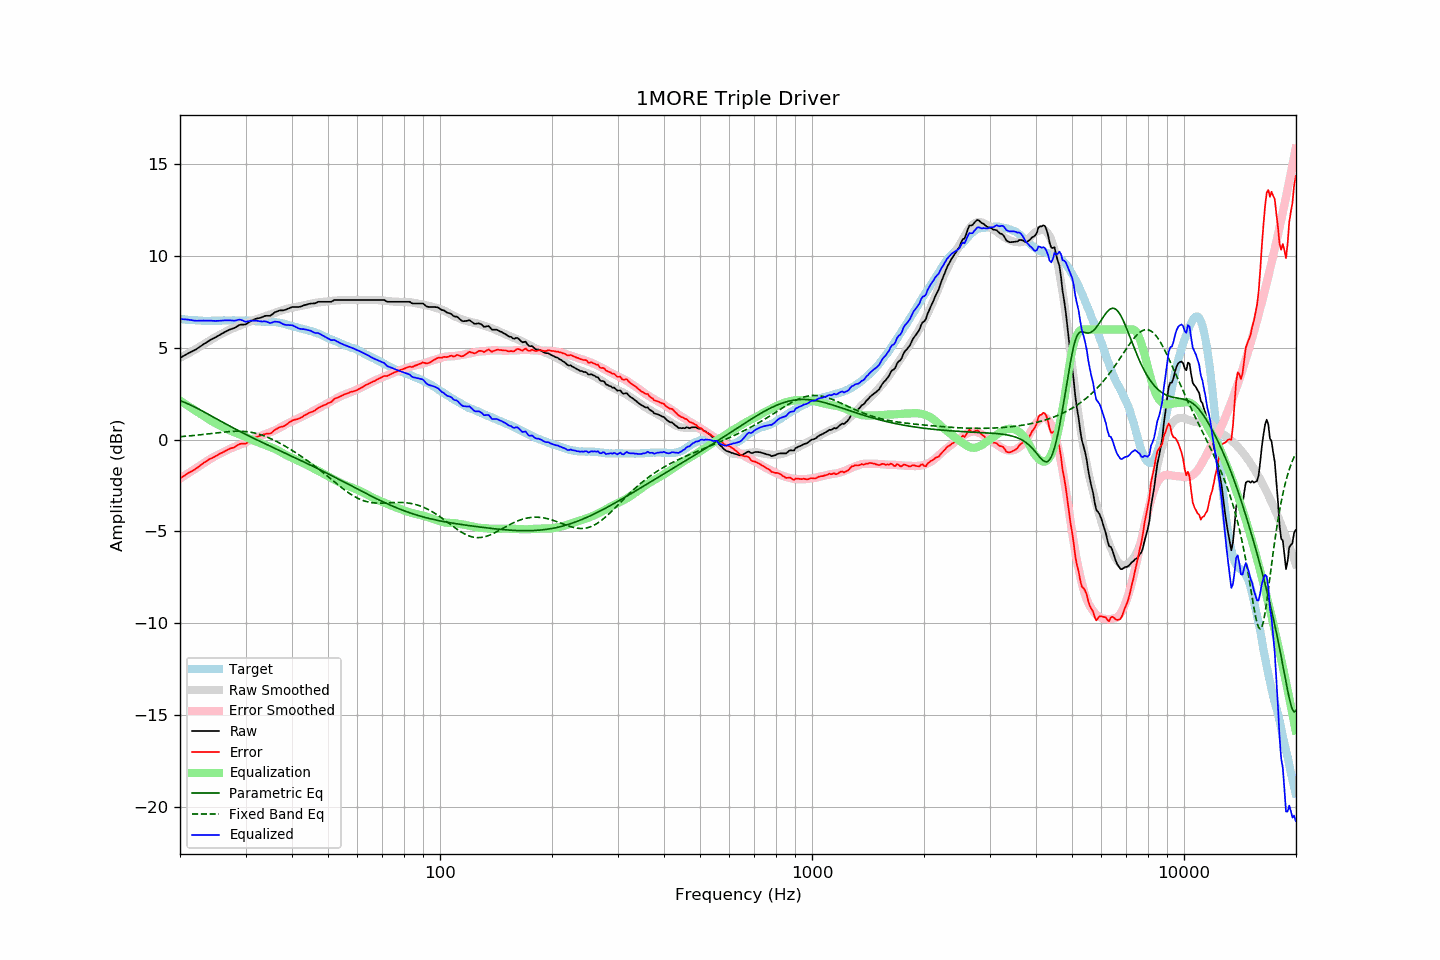

Data behind this chart, as committed beside it:
frequency, raw, error, smoothed, error_smoothed, equalization, parametric_eq, fixed_band_eq, equalized_raw, equalized_smoothed, target
20.00, 4.45, -2.12, 4.45, -2.12, 2.12, 2.12, 0.16, 6.57, 6.57, 6.57
20.20, 4.50, -2.06, 4.50, -2.07, 2.07, 2.09, 0.17, 6.56, 6.56, 6.56
20.40, 4.55, -2.00, 4.54, -2.01, 2.01, 2.06, 0.17, 6.56, 6.55, 6.55
20.61, 4.60, -1.95, 4.59, -1.95, 1.95, 2.02, 0.18, 6.55, 6.54, 6.55
20.81, 4.65, -1.88, 4.64, -1.90, 1.90, 1.98, 0.19, 6.54, 6.54, 6.53
21.02, 4.70, -1.83, 4.69, -1.84, 1.84, 1.95, 0.20, 6.54, 6.53, 6.53
21.23, 4.74, -1.78, 4.74, -1.78, 1.78, 1.91, 0.20, 6.52, 6.52, 6.52
21.44, 4.79, -1.74, 4.79, -1.73, 1.73, 1.87, 0.21, 6.51, 6.51, 6.53
21.66, 4.83, -1.69, 4.84, -1.67, 1.67, 1.82, 0.22, 6.50, 6.51, 6.52
21.87, 4.87, -1.64, 4.89, -1.61, 1.61, 1.78, 0.23, 6.48, 6.50, 6.51
22.09, 4.92, -1.58, 4.94, -1.56, 1.56, 1.74, 0.24, 6.47, 6.50, 6.50
22.31, 4.98, -1.52, 4.99, -1.50, 1.50, 1.69, 0.25, 6.48, 6.49, 6.50
22.54, 5.04, -1.45, 5.04, -1.44, 1.44, 1.65, 0.26, 6.48, 6.49, 6.49
22.76, 5.10, -1.39, 5.10, -1.38, 1.38, 1.60, 0.27, 6.48, 6.48, 6.48
22.99, 5.16, -1.32, 5.15, -1.33, 1.33, 1.55, 0.28, 6.48, 6.48, 6.47
23.22, 5.22, -1.25, 5.21, -1.27, 1.27, 1.51, 0.29, 6.49, 6.48, 6.46
23.45, 5.27, -1.21, 5.26, -1.21, 1.21, 1.46, 0.30, 6.48, 6.47, 6.47
23.69, 5.33, -1.14, 5.32, -1.15, 1.15, 1.41, 0.31, 6.48, 6.47, 6.46
23.92, 5.39, -1.07, 5.37, -1.10, 1.10, 1.36, 0.32, 6.49, 6.47, 6.46
24.16, 5.44, -1.03, 5.42, -1.05, 1.05, 1.31, 0.33, 6.48, 6.47, 6.47
24.40, 5.48, -1.00, 5.48, -0.99, 0.99, 1.26, 0.34, 6.47, 6.47, 6.48
24.65, 5.53, -0.95, 5.53, -0.95, 0.95, 1.22, 0.35, 6.47, 6.47, 6.48
24.89, 5.57, -0.91, 5.58, -0.90, 0.90, 1.17, 0.36, 6.46, 6.48, 6.48
25.14, 5.62, -0.86, 5.63, -0.85, 0.85, 1.12, 0.37, 6.47, 6.48, 6.48
25.39, 5.67, -0.81, 5.68, -0.80, 0.80, 1.07, 0.38, 6.47, 6.48, 6.48
25.65, 5.72, -0.76, 5.72, -0.76, 0.76, 1.02, 0.39, 6.48, 6.48, 6.48
25.91, 5.77, -0.72, 5.77, -0.72, 0.72, 0.97, 0.40, 6.49, 6.49, 6.49
26.16, 5.82, -0.68, 5.81, -0.68, 0.68, 0.93, 0.41, 6.49, 6.49, 6.50
26.43, 5.87, -0.63, 5.86, -0.63, 0.63, 0.88, 0.42, 6.50, 6.49, 6.49
26.69, 5.91, -0.59, 5.90, -0.59, 0.59, 0.83, 0.43, 6.49, 6.49, 6.49
26.96, 5.96, -0.54, 5.95, -0.54, 0.54, 0.78, 0.43, 6.50, 6.49, 6.49
27.23, 6.00, -0.49, 5.99, -0.50, 0.50, 0.74, 0.44, 6.49, 6.49, 6.49
27.50, 6.03, -0.46, 6.03, -0.46, 0.46, 0.69, 0.45, 6.49, 6.49, 6.49
27.77, 6.06, -0.44, 6.07, -0.43, 0.43, 0.64, 0.45, 6.48, 6.49, 6.50
28.05, 6.09, -0.41, 6.10, -0.39, 0.39, 0.60, 0.45, 6.48, 6.50, 6.50
28.33, 6.14, -0.35, 6.13, -0.36, 0.36, 0.55, 0.46, 6.50, 6.50, 6.49
28.62, 6.20, -0.29, 6.17, -0.33, 0.33, 0.50, 0.46, 6.52, 6.49, 6.48
28.90, 6.25, -0.25, 6.20, -0.29, 0.29, 0.46, 0.46, 6.54, 6.49, 6.49
29.19, 6.27, -0.23, 6.24, -0.26, 0.26, 0.41, 0.45, 6.52, 6.49, 6.49
29.48, 6.27, -0.22, 6.27, -0.22, 0.22, 0.37, 0.45, 6.49, 6.49, 6.49
29.78, 6.27, -0.22, 6.31, -0.18, 0.18, 0.32, 0.44, 6.45, 6.49, 6.49
30.08, 6.28, -0.22, 6.34, -0.14, 0.14, 0.28, 0.44, 6.42, 6.48, 6.50
30.38, 6.34, -0.15, 6.37, -0.10, 0.10, 0.24, 0.43, 6.44, 6.48, 6.49
30.68, 6.40, -0.08, 6.41, -0.06, 0.06, 0.19, 0.41, 6.46, 6.47, 6.47
30.99, 6.46, -0.02, 6.45, -0.02, 0.02, 0.15, 0.40, 6.48, 6.47, 6.47
31.30, 6.50, 0.04, 6.48, 0.02, -0.02, 0.11, 0.38, 6.48, 6.46, 6.46
31.61, 6.54, 0.08, 6.51, 0.06, -0.06, 0.06, 0.37, 6.48, 6.46, 6.46
31.93, 6.58, 0.13, 6.54, 0.09, -0.09, 0.02, 0.35, 6.48, 6.45, 6.45
32.24, 6.60, 0.15, 6.57, 0.13, -0.13, -0.02, 0.32, 6.47, 6.45, 6.44
32.57, 6.62, 0.18, 6.60, 0.16, -0.16, -0.06, 0.30, 6.45, 6.44, 6.43
32.89, 6.64, 0.21, 6.64, 0.20, -0.20, -0.10, 0.27, 6.44, 6.44, 6.43
33.22, 6.67, 0.24, 6.67, 0.23, -0.23, -0.15, 0.24, 6.43, 6.43, 6.43
33.55, 6.71, 0.28, 6.70, 0.27, -0.27, -0.19, 0.21, 6.44, 6.43, 6.43
33.89, 6.74, 0.30, 6.73, 0.30, -0.30, -0.23, 0.18, 6.44, 6.43, 6.43
34.23, 6.75, 0.33, 6.75, 0.33, -0.33, -0.27, 0.14, 6.42, 6.42, 6.42
34.57, 6.75, 0.33, 6.78, 0.36, -0.36, -0.31, 0.11, 6.38, 6.42, 6.42
34.92, 6.75, 0.33, 6.81, 0.40, -0.40, -0.35, 0.07, 6.35, 6.42, 6.41
35.27, 6.80, 0.38, 6.84, 0.43, -0.43, -0.39, 0.03, 6.37, 6.41, 6.42
35.62, 6.87, 0.46, 6.87, 0.47, -0.47, -0.43, -0.01, 6.40, 6.40, 6.41
35.97, 6.94, 0.53, 6.90, 0.51, -0.51, -0.48, -0.05, 6.43, 6.40, 6.40
... 635 more rows
